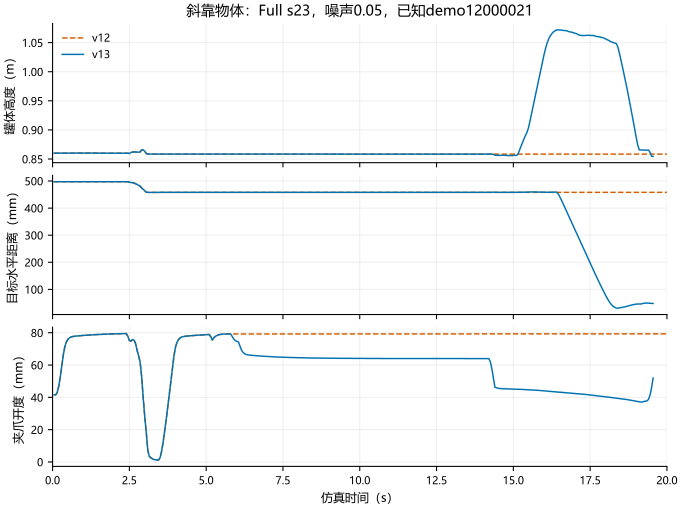

Source data for this figure (header and first rows):
version, step, time_s, can_height_m, goal_xy_mm, gap_mm, phase
v12, 1, 0.05, 0.86, 497.4, 41.61, NORMAL
v12, 2, 0.1, 0.86, 497.4, 41.54, NORMAL
v12, 3, 0.15, 0.8601, 497.4, 42.93, NORMAL
v12, 4, 0.2, 0.86, 497.4, 46.78, NORMAL
v12, 5, 0.25, 0.86, 497.4, 52.44, NORMAL
v12, 6, 0.3, 0.8601, 497.4, 59.13, NORMAL
v12, 7, 0.35, 0.8601, 497.4, 66.4, NORMAL
v12, 8, 0.4, 0.8601, 497.4, 71.47, NORMAL
v12, 9, 0.45, 0.8601, 497.4, 74.35, NORMAL
v12, 10, 0.5, 0.86, 497.4, 75.95, NORMAL
v12, 11, 0.55, 0.8601, 497.4, 76.85, NORMAL
v12, 12, 0.6, 0.8601, 497.4, 77.36, NORMAL
v12, 13, 0.65, 0.8601, 497.4, 77.64, NORMAL
v12, 14, 0.7, 0.8601, 497.4, 77.8, NORMAL
v12, 15, 0.75, 0.8601, 497.4, 77.91, NORMAL
v12, 16, 0.8, 0.8601, 497.5, 78.01, NORMAL
v12, 17, 0.85, 0.8601, 497.4, 78.1, NORMAL
v12, 18, 0.9, 0.8601, 497.4, 78.18, NORMAL
v12, 19, 0.95, 0.8601, 497.4, 78.26, NORMAL
v12, 20, 1.0, 0.8601, 497.5, 78.33, NORMAL
v12, 21, 1.05, 0.8601, 497.4, 78.4, NORMAL
v12, 22, 1.1, 0.8601, 497.5, 78.47, NORMAL
v12, 23, 1.15, 0.8601, 497.4, 78.54, NORMAL
v12, 24, 1.2, 0.8601, 497.4, 78.6, NORMAL
v12, 25, 1.25, 0.8601, 497.4, 78.66, NORMAL
v12, 26, 1.3, 0.8603, 497.1, 78.72, NORMAL
v12, 27, 1.35, 0.8605, 497.1, 78.77, NORMAL
v12, 28, 1.4, 0.8601, 497.5, 78.83, NORMAL
v12, 29, 1.45, 0.86, 497.4, 78.88, NORMAL
v12, 30, 1.5, 0.8601, 497.4, 78.93, NORMAL
v12, 31, 1.55, 0.8601, 497.4, 78.97, NORMAL
v12, 32, 1.6, 0.8601, 497.4, 79.02, NORMAL
v12, 33, 1.65, 0.8601, 497.4, 79.06, NORMAL
v12, 34, 1.7, 0.8601, 497.4, 79.1, NORMAL
v12, 35, 1.75, 0.8601, 497.4, 79.14, NORMAL
v12, 36, 1.8, 0.8601, 497.4, 79.18, NORMAL
v12, 37, 1.85, 0.8601, 497.4, 79.21, NORMAL
v12, 38, 1.9, 0.86, 497.4, 79.25, NORMAL
v12, 39, 1.95, 0.86, 497.4, 79.28, NORMAL
v12, 40, 2.0, 0.86, 497.4, 79.31, NORMAL
v12, 41, 2.05, 0.86, 497.4, 79.34, NORMAL
v12, 42, 2.1, 0.86, 497.4, 79.37, NORMAL
v12, 43, 2.15, 0.86, 497.4, 79.39, NORMAL
v12, 44, 2.2, 0.8601, 497.4, 79.42, NORMAL
v12, 45, 2.25, 0.86, 497.4, 79.44, NORMAL
v12, 46, 2.3, 0.86, 497.5, 79.47, NORMAL
v12, 47, 2.35, 0.8601, 497.4, 79.49, NORMAL
v12, 48, 2.4, 0.86, 497.4, 79.51, NORMAL
v12, 49, 2.45, 0.8601, 497.4, 77.79, NORMAL
v12, 50, 2.5, 0.8595, 495.5, 75.17, NORMAL
v12, 51, 2.55, 0.8612, 494.6, 74.77, NORMAL
v12, 52, 2.6, 0.8619, 493.8, 75.71, NORMAL
v12, 53, 2.65, 0.8622, 492.9, 75.48, NORMAL
v12, 54, 2.7, 0.862, 489.7, 73.39, NORMAL
v12, 55, 2.75, 0.8619, 487.1, 69.23, NORMAL
v12, 56, 2.8, 0.8618, 484.3, 65.74, NORMAL
v12, 57, 2.85, 0.8621, 481.3, 61.87, NORMAL
v12, 58, 2.9, 0.8655, 474.1, 52.68, NORMAL
v12, 59, 2.95, 0.8657, 469.6, 39.78, NORMAL
v12, 60, 3.0, 0.8634, 464.3, 28.14, NORMAL
... 731 more rows
